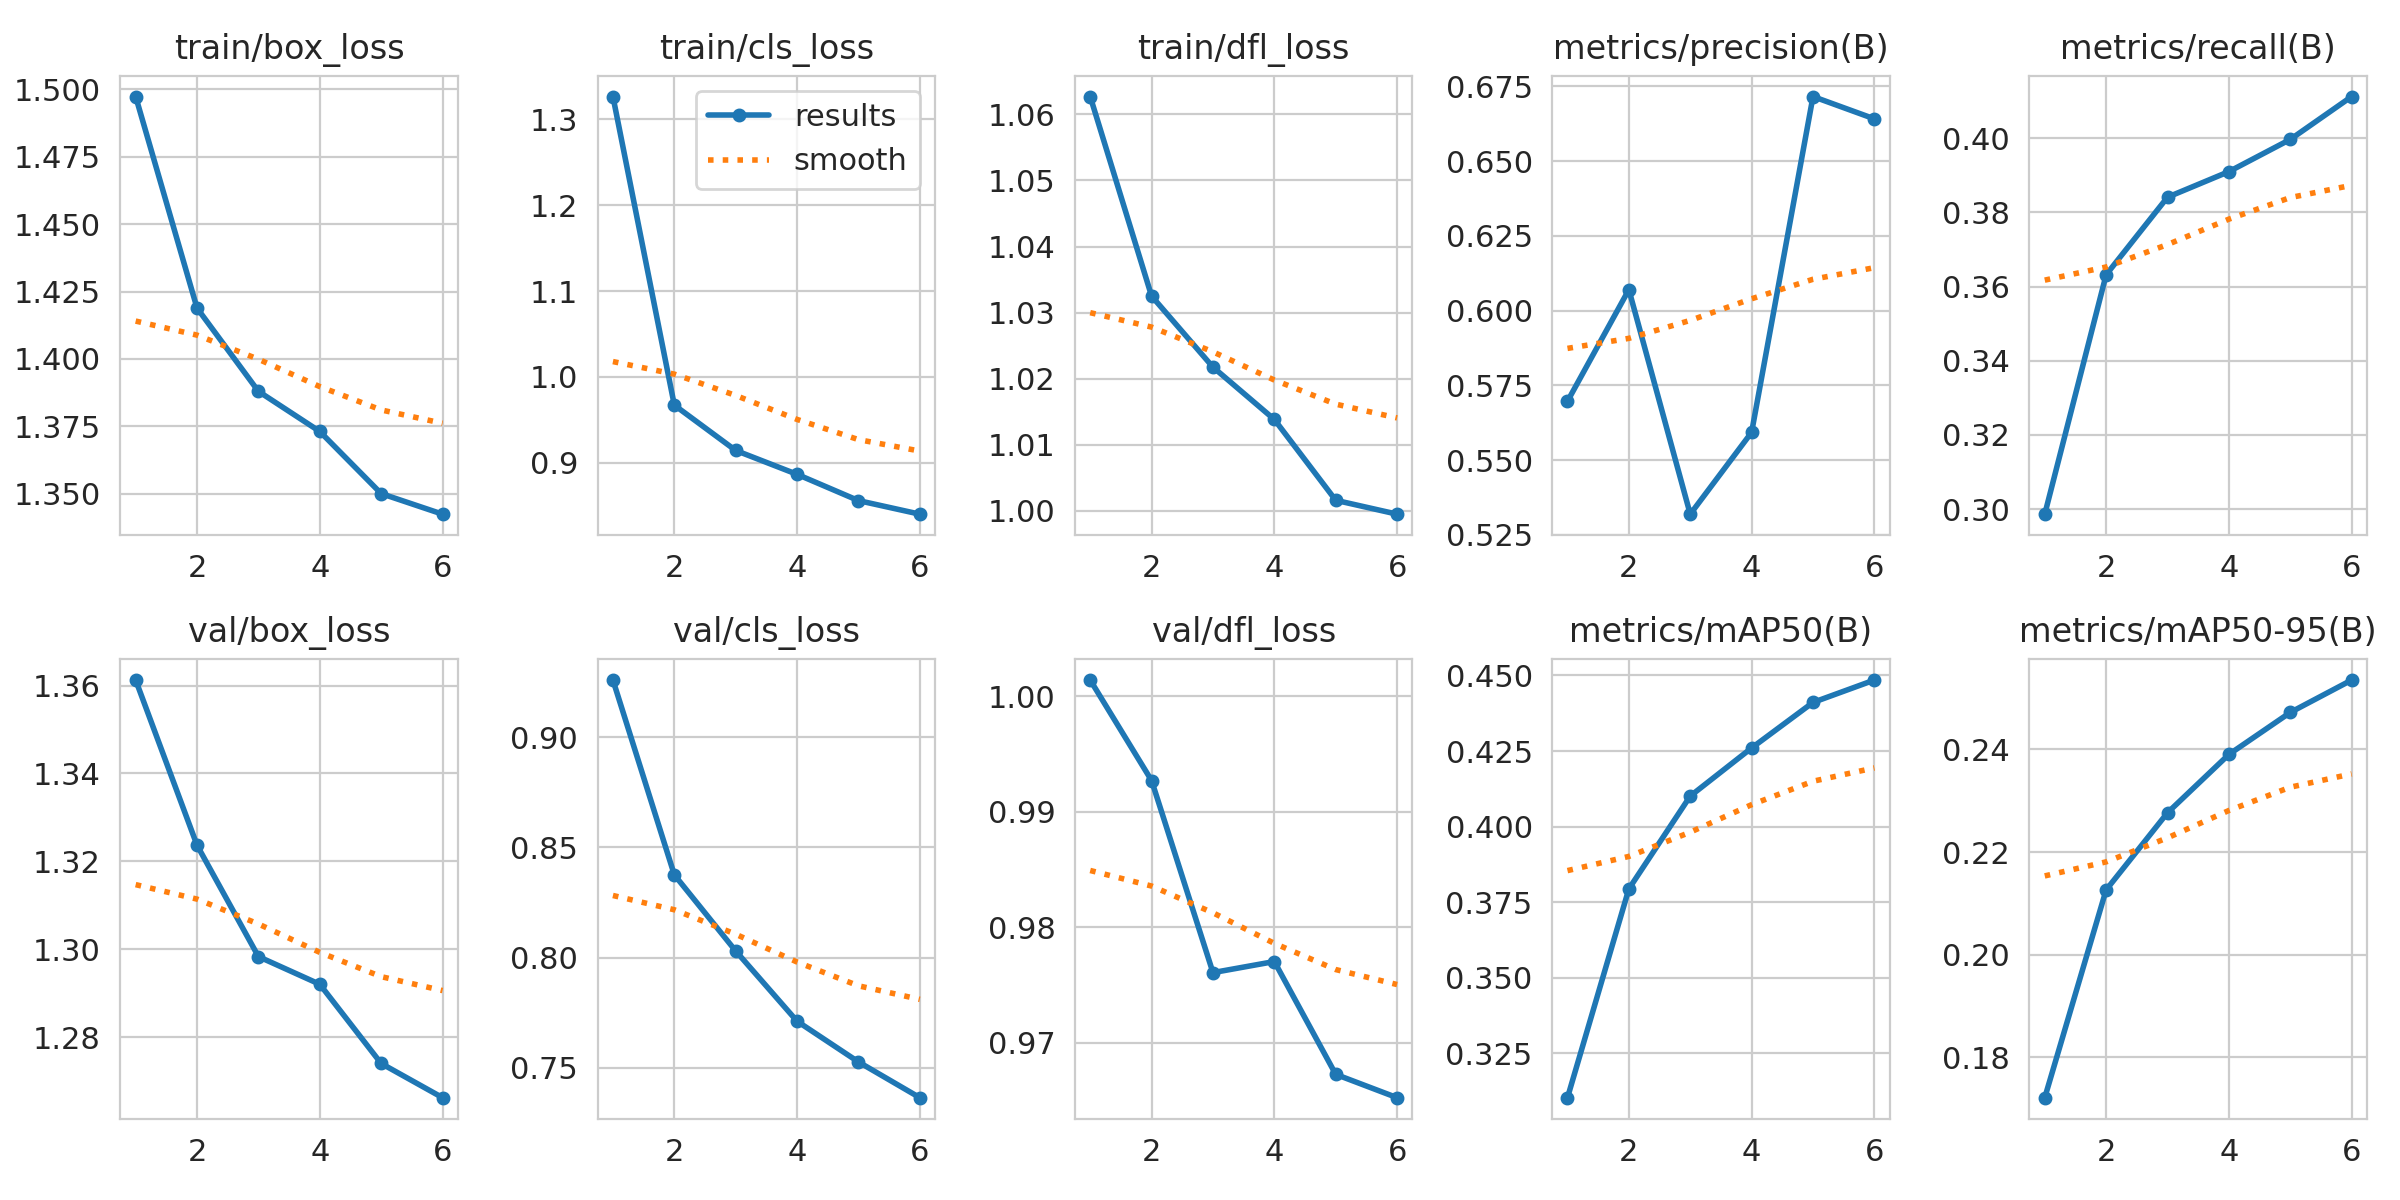

The table this chart was drawn from, first rows:
epoch, time, train/box_loss, train/cls_loss, train/dfl_loss, metrics/precision(B), metrics/recall(B), metrics/mAP50(B), metrics/mAP50-95(B), val/box_loss, val/cls_loss, val/dfl_loss, lr/pg0, lr/pg1, lr/pg2
1, 150.9, 1.497, 1.326, 1.063, 0.5697, 0.2986, 0.3104, 0.1722, 1.361, 0.9259, 1.001, 0.04196, 5.40569e-05, 5.40569e-05
2, 297.5, 1.419, 0.9672, 1.033, 0.607, 0.3632, 0.3794, 0.2126, 1.324, 0.8376, 0.9927, 0.0003088, 9.05126e-05, 9.05126e-05
3, 444.7, 1.388, 0.9144, 1.022, 0.532, 0.3841, 0.4101, 0.2277, 1.298, 0.8031, 0.9761, 7.28175e-05, 7.28175e-05, 7.28175e-05
4, 591, 1.373, 0.8866, 1.014, 0.5593, 0.391, 0.426, 0.239, 1.292, 0.7712, 0.977, 5.48848e-05, 5.48848e-05, 5.48848e-05
5, 737.5, 1.35, 0.856, 1.002, 0.6716, 0.3997, 0.4411, 0.2472, 1.274, 0.7527, 0.9672, 3.69522e-05, 3.69522e-05, 3.69522e-05
6, 884.2, 1.342, 0.8402, 0.9995, 0.6641, 0.4112, 0.4485, 0.2535, 1.266, 0.7365, 0.9652, 1.90195e-05, 1.90195e-05, 1.90195e-05
